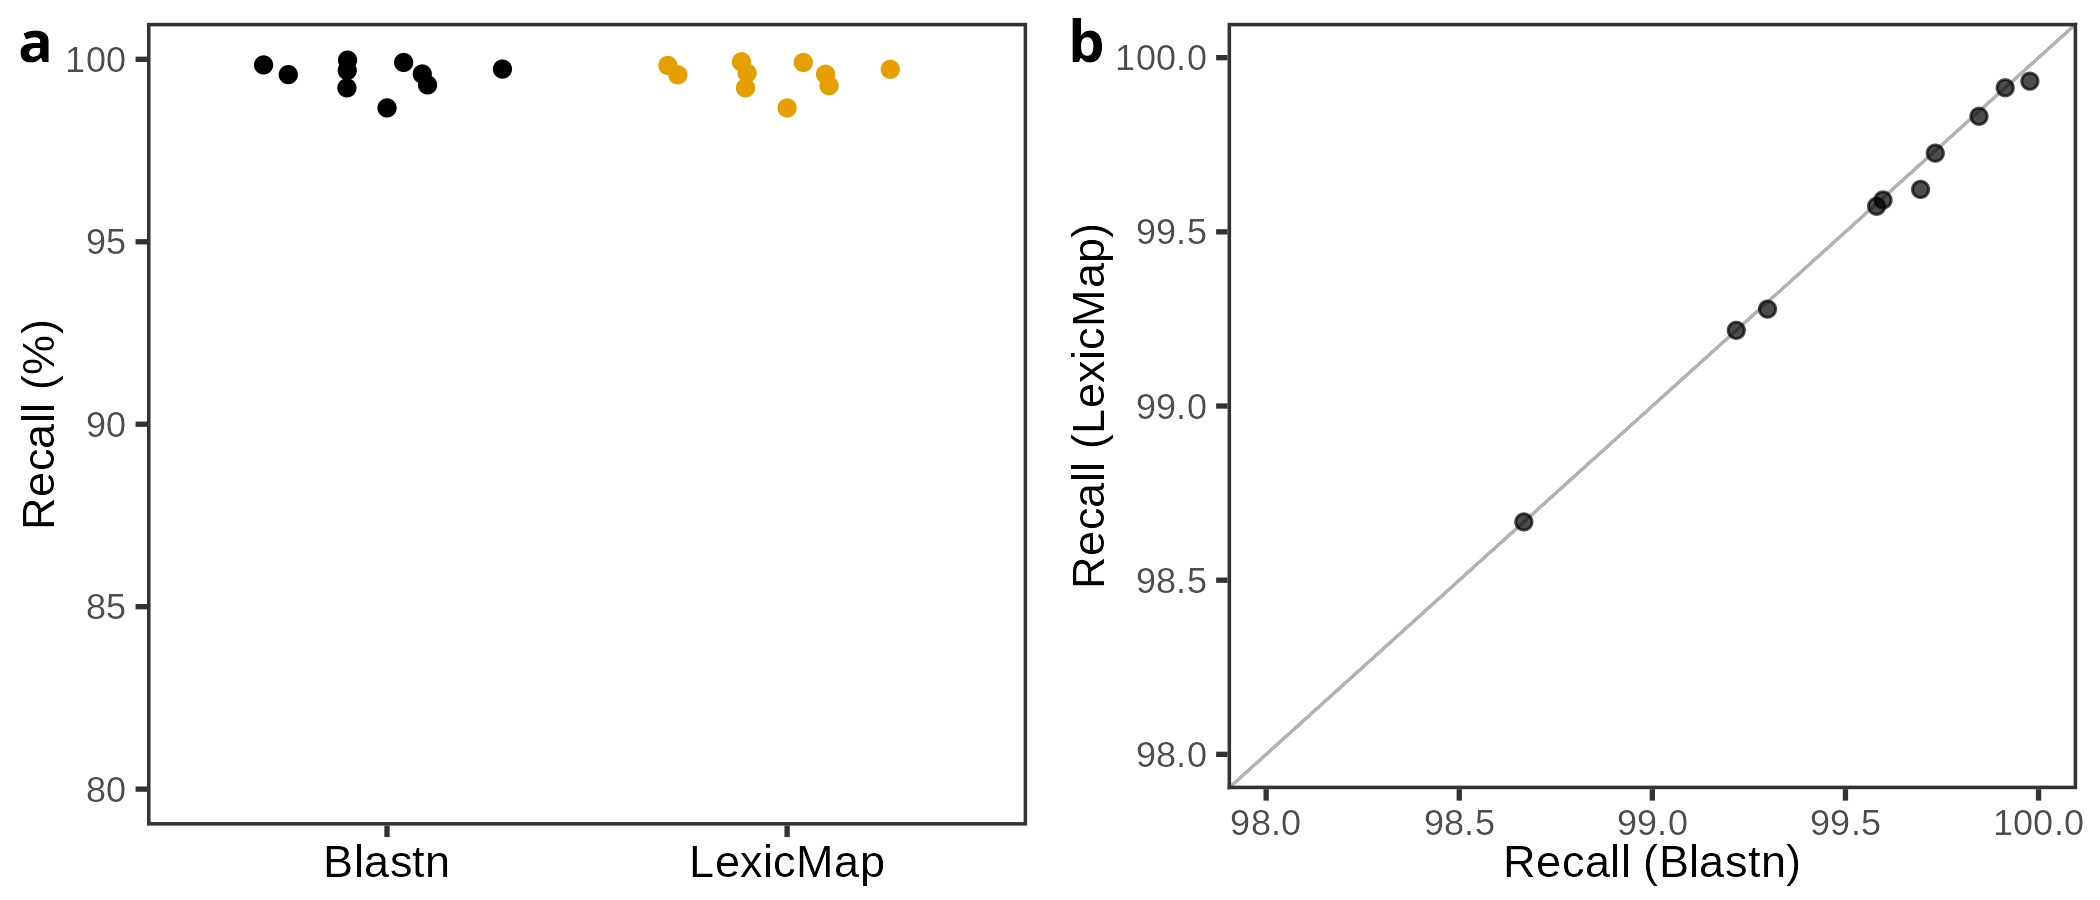

Values plotted in this chart, from the file beside it:
query	Blastn	LexicMap
GCF_000005845.2	99.6	99.59
GCF_000006765.1	99.22	99.22
GCF_000006945.2	99.58	99.57
GCF_000013425.1	99.73	99.73
GCF_000195955.2	99.85	99.83
GCF_000240185.1	99.3	99.28
GCF_001457635.1	99.98	99.93
GCF_008632635.1	99.69	99.62
GCF_018885085.1	98.67	98.67
GCF_022869705.1	99.91	99.91
